Run: headless pygame with SDL's dummy video driver; simulated clock (each Clock.tick advances the game by its frame time, no real sleeping); random seed 0; keys injected as events and as key.get_pressed() state; mouse plan: one left click at the window centre at the start of phase 2, then a move to the lower-right quarter at the start of phase 3.
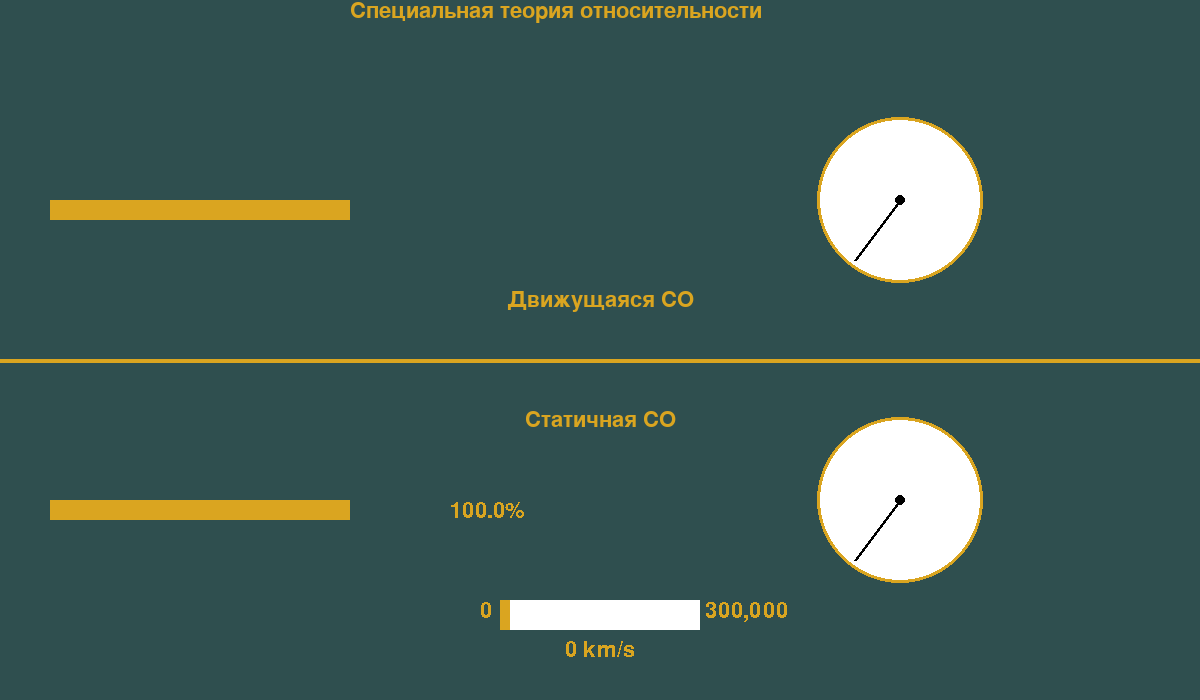
Frame 1 of 4 · flips 1–60 · no input
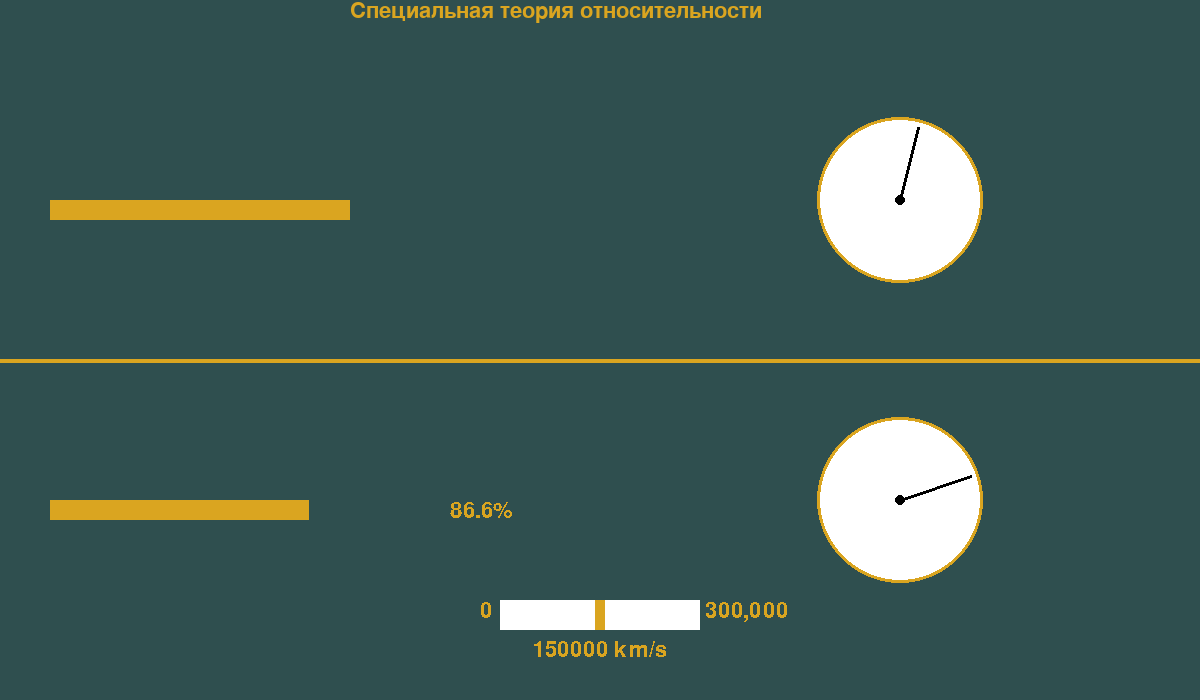
Frame 2 of 4 · flips 61–180 · clicked the window centre · tapped SPACE, RETURN · held RIGHT (→), D
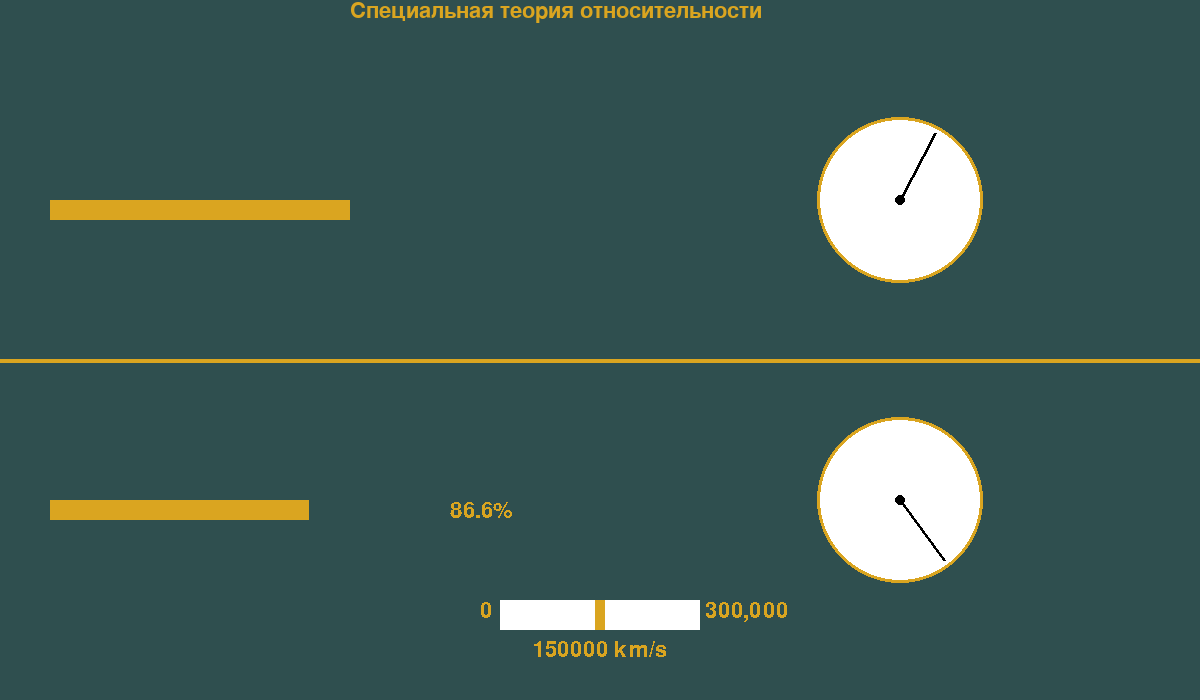
Frame 3 of 4 · flips 181–300 · moved the mouse to the lower-right quarter · held DOWN (↓), S
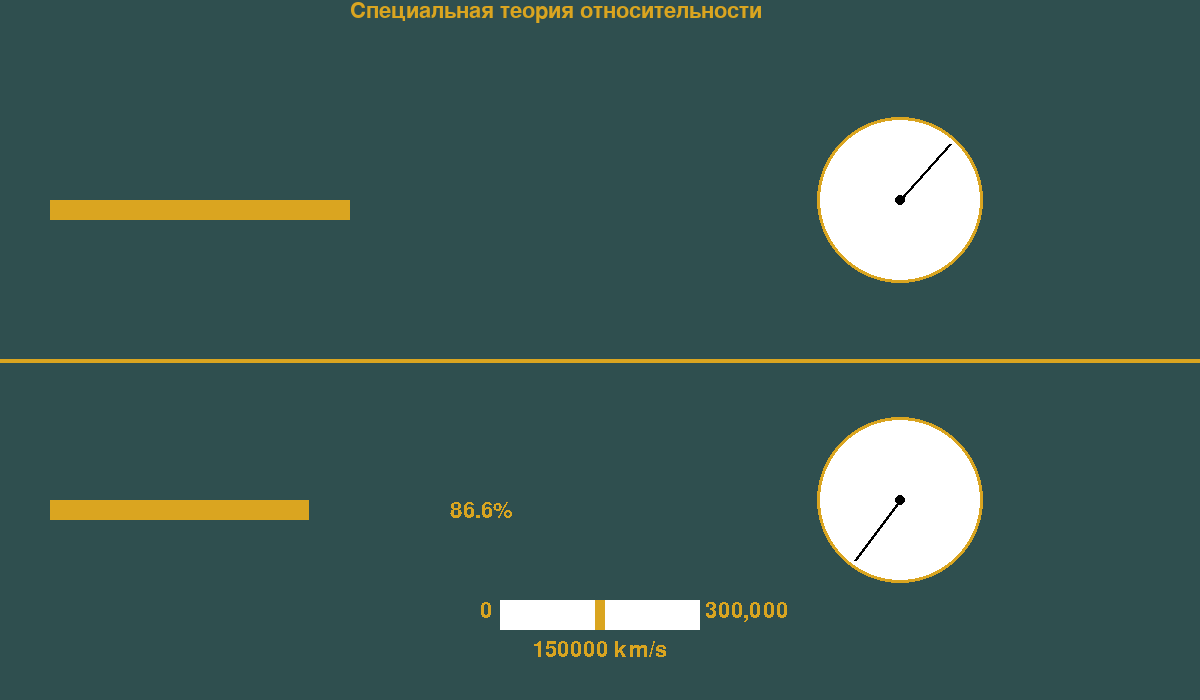
Frame 4 of 4 · flips 301–420 · held LEFT (←), A, UP (↑), W

The pygame program that drew these frames:

import pygame
import math

pygame.init()

# старт
size = (1200, 700)
sc = pygame.display.set_mode(size)
pygame.display.set_caption("Специальная теория относительности")

# colors
gold = (218, 165, 32)
red = (255, 0, 0)
green = (47, 79, 79)
white = (255, 255, 255)
black = (0, 0, 0)

# экран
sc.fill(green)

# slider
osn = pygame.Surface((200, 30))
polz = pygame.Surface((10, 30))

polz.fill(gold)
osn.fill(white)

# переменные для ползунка
v = 0  # скорость
x = 0  # координата ползунка
l = 0
c = 300000000
b = v ** 2 / c ** 2
y = 1 / math.sqrt(1 - b)

osn.blit(polz, (x, 20))
sc.blit(osn, (500, 600))

# переменные для часов

t = 1
t_s = t / y

angle_r = math.radians(-90)
del_a_r = math.radians(3.6)  # 360/кол-во секунд в обороте/10 мс

angle_s = math.radians(-90)
del_a_s = math.radians(3.6) * t_s

# расположение часов

rd = 75
# начальная позиция первых часов
pos_x_r = 900
pos_y_r = 500
pos_r = (pos_x_r, pos_y_r)

pos_x_s = 900
pos_y_s = 200
pos_s = (pos_x_s, pos_y_s)

f_pos_x_r = math.cos(angle_r) * rd
f_pos_y_r = math.sin(angle_r) * rd
f_pos_r = (f_pos_x_r + pos_x_r, f_pos_y_r + pos_y_r)

f_pos_x_s = math.cos(angle_s) * rd
f_pos_y_s = math.sin(angle_s) * rd
f_pos_s = (f_pos_x_s + pos_x_s, f_pos_y_s + pos_y_s)

# циферблат
pygame.draw.circle(sc, gold, pos_r, rd + 8, 83)
pygame.draw.circle(sc, white, pos_r, rd + 5, 80)
pygame.draw.circle(sc, white, pos_r, rd, 75)

pygame.draw.circle(sc, gold, pos_s, rd + 8, 83)
pygame.draw.circle(sc, white, pos_s, rd + 5, 80)
pygame.draw.circle(sc, white, pos_s, rd, 75)

# стрелки
pygame.draw.line(sc, black, pos_r, f_pos_r, 3)
pygame.draw.line(sc, black, pos_s, f_pos_s, 3)

pygame.draw.circle(sc, black, pos_r, 5, 5)
pygame.draw.circle(sc, black, pos_s, 5, 5)

# стержни
l_0 = 300  # натуральная длина
surf_l = pygame.Surface((l_0, 20))
surf_l.fill(gold)

l_s = 300  # длина, которую видим

surf_s = pygame.Surface((l_s, 20))
surf_s.fill(gold)

# шрифт
font = pygame.font.SysFont('timesnewroman', 32)

# надписи
follow = font.render('Специальная теория относительности', 1, gold)
nach_zn = font.render('0', 0, gold)
con_zn = font.render('300,000 ', 0, gold)
tec_zn = font.render(str(v), 0, gold)
dv = font.render('Движущаяся СО', 1, gold)
st = font.render('Статичная СО', 1, gold)

r = (l_s / l_0) * 100
rit = font.render(str(r), 0, gold)

while True:
    for event in pygame.event.get():
        if event.type == pygame.QUIT:
            quit()
        if event.type == pygame.MOUSEBUTTONUP:
            x, l = pygame.mouse.get_pos()
            x = x - 505
            if x > 190:
                x = 190
                v = x * 1578944
            elif x < 0:
                x = 0
                v = x * 1578944
            else:
                v = x * 1578944

            angle_s = math.radians(-90)
            angle_r = math.radians(-90)
            dv = font.render('Движущаяся СО', 1, green)
            st = st = font.render('Статичная СО', 1, green)

    # экран
    sc.fill(green)

    # надписи
    sc.blit(follow, (350, 0))
    sc.blit(nach_zn, (480, 600))
    sc.blit(con_zn, (705, 600))

    place_1 = dv.get_rect(center=(600, 300))
    sc.blit(dv, place_1)

    place_2 = st.get_rect(center=(600, 420))
    sc.blit(st, place_2)

    # текущее значение скорости
    v_km = int(round(v / 1000, 0))
    tec_zn = font.render(str(v_km) + ' km/s', 0, gold)
    place = tec_zn.get_rect(center=(600, 650))
    sc.blit(tec_zn, place)

    # гамма и бетта
    b = v ** 2 / c ** 2
    y = 1 / math.sqrt(1 - b)

    # меняю длину стержня
    l_s = round(l_0 / y, 3)
    surf_s = pygame.Surface((l_s, 20))
    surf_s.fill(gold)

    r = round((l_s / l_0) * 100, 2)
    rit = font.render(str(r) + '%', 0, gold)
    sc.blit(rit, (450, 500))

    # рисую стержни
    sc.blit(surf_l, (50, 200))
    sc.blit(surf_s, (50, 500))

    # часы
    t_s = t / y
    del_a_s = del_a_r * t_s
    angle_r += del_a_r
    angle_s += del_a_s

    f_pos_x_r = math.cos(angle_r) * rd
    f_pos_y_r = math.sin(angle_r) * rd
    f_pos_r = (f_pos_x_r + pos_x_r, f_pos_y_r + pos_y_r)

    f_pos_x_s = math.cos(angle_s) * rd
    f_pos_y_s = math.sin(angle_s) * rd
    f_pos_s = (f_pos_x_s + pos_x_s, f_pos_y_s + pos_y_s)

    # рисую часы
    pygame.draw.circle(sc, gold, pos_r, rd + 8, 83)
    pygame.draw.circle(sc, white, pos_r, rd + 5, 80)
    pygame.draw.circle(sc, white, pos_r, rd, 75)

    pygame.draw.circle(sc, gold, pos_s, rd + 8, 83)
    pygame.draw.circle(sc, white, pos_s, rd + 5, 80)
    pygame.draw.circle(sc, white, pos_s, rd, 75)

    pygame.draw.line(sc, black, pos_r, f_pos_r, 3)
    pygame.draw.line(sc, black, pos_s, f_pos_s, 3)

    pygame.draw.circle(sc, black, pos_r, 5, 5)
    pygame.draw.circle(sc, black, pos_s, 5, 5)
    # рисую линию
    pygame.draw.line(sc, gold, [0, 360], [1200, 360], 4)

    osn.fill(white)

    osn.blit(polz, (x, 0))
    sc.blit(osn, (500, 600))

    pygame.display.update()
    pygame.time.delay(100)
